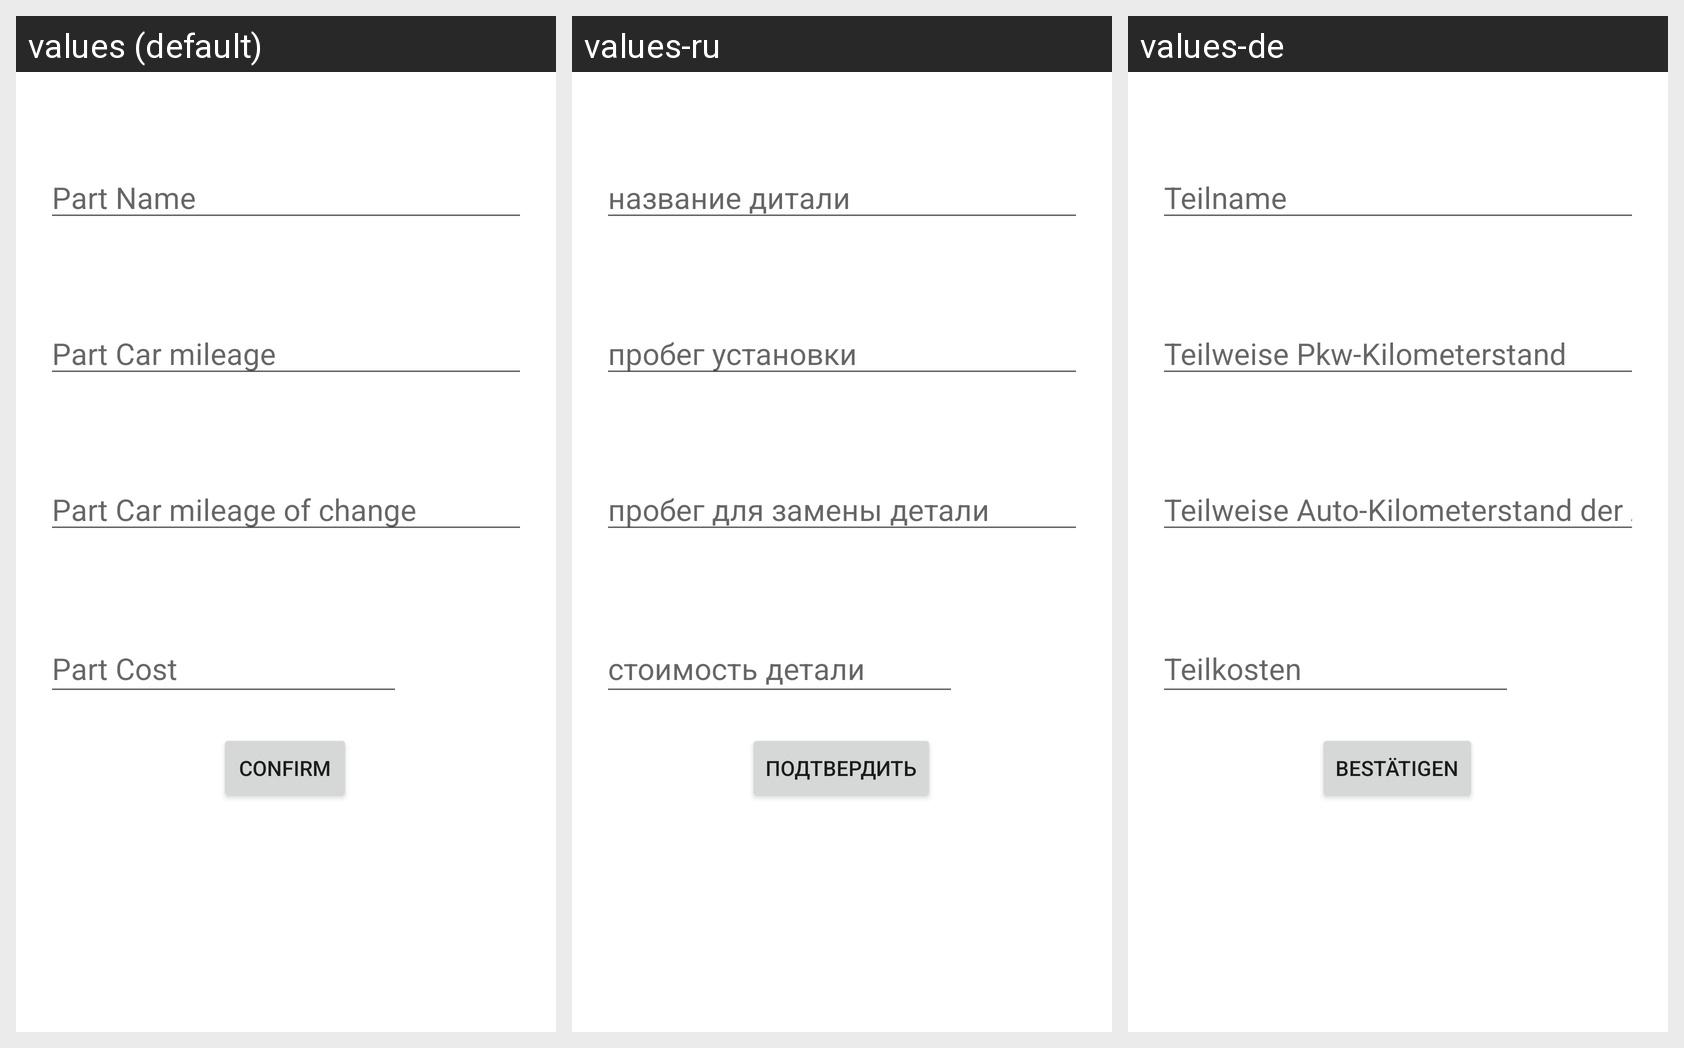

For this localized Android screen grid, give each drawn string resource with its value in every locale shown.
Android screen res/layout/activity_part_editor.xml rendered under 3 locales, left to right: values (default), values-ru, values-de. Device: Nexus 5 (rendered at 1080×1920; each locale shown at half size, 540×960, under a caption strip naming it); theme Theme.TimingForCar.
Strings drawn on this screen, with the default value and each locale's value (text and hints the layout hard-codes appear in the picture but are not listed):

part_name
  values: Part Name
  values-ru: название дитали
  values-de: Teilname

part_probegS
  values: Part Car mileage
  values-ru: пробег установки
  values-de: Teilweise Pkw-Kilometerstand

part_cost
  values: Part Cost
  values-ru: стоимость детали
  values-de: Teilkosten

part_probegE
  values: Part Car mileage of change
  values-ru: пробег для замены детали
  values-de: Teilweise Auto-Kilometerstand der Änderung

confirm
  values: Confirm
  values-ru: Подтвердить
  values-de: Bestätigen
